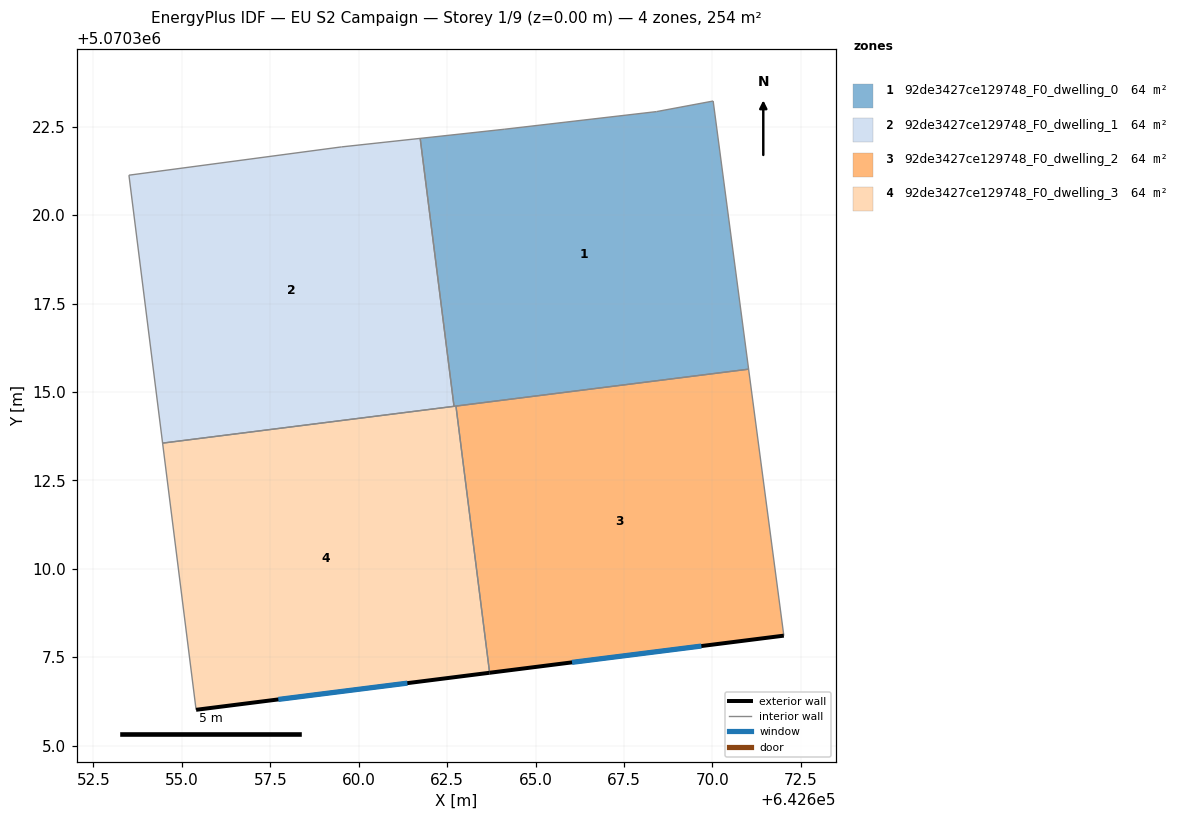
=== STOREY PLAN SPEC (per zone: floor XY polygon, exterior-wall plan segments, windows/doors) ===
zone 1: 92de3427ce129748_F0_dwelling_0  (63.5 m²)
  floor: (642671.02, 5070315.64) (642670.02, 5070323.22) (642668.42, 5070322.92) (642664.11, 5070322.42) (642661.74, 5070322.17) (642662.69, 5070314.59)
  interior walls: 7
zone 2: 92de3427ce129748_F0_dwelling_1  (63.5 m²)
  floor: (642662.69, 5070314.59) (642661.74, 5070322.17) (642659.51, 5070321.93) (642653.51, 5070321.13) (642654.46, 5070313.55)
  interior walls: 5
zone 3: 92de3427ce129748_F0_dwelling_2  (63.5 m²)
  floor: (642672.02, 5070308.11) (642671.02, 5070315.64) (642662.75, 5070314.60) (642663.70, 5070307.06)
  exterior wall: (642672.02, 5070308.11) – (642663.70, 5070307.06)  [8.4 m]
    window: (642669.69, 5070307.82) – (642666.03, 5070307.36)  [4.9 m²]
  interior walls: 3
zone 4: 92de3427ce129748_F0_dwelling_3  (63.5 m²)
  floor: (642663.70, 5070307.06) (642662.75, 5070314.60) (642654.46, 5070313.55) (642655.40, 5070306.02)
  exterior wall: (642663.70, 5070307.06) – (642655.40, 5070306.02)  [8.4 m]
    window: (642661.38, 5070306.77) – (642657.73, 5070306.31)  [4.8 m²]
  interior walls: 4

=== DERIVED (storey summary) ===
Building: EU S2 Campaign
Storey: 1 of 9  (floor level z = 0.00 m)
Storey gross floor area: 254.1 m²
Zones on this storey: 4
  - 92de3427ce129748_F0_dwelling_0: floor 63.5 m²
  - 92de3427ce129748_F0_dwelling_1: floor 63.5 m²
  - 92de3427ce129748_F0_dwelling_2: floor 63.5 m²; exterior wall 8.4 m (25.1 m²); 1 window(s) 4.9 m²; WWR 19.3%
  - 92de3427ce129748_F0_dwelling_3: floor 63.5 m²; exterior wall 8.4 m (25.1 m²); 1 window(s) 4.8 m²; WWR 19.3%
Zone adjacency (shared interzone walls):
  - 92de3427ce129748_F0_dwelling_0 ↔ 92de3427ce129748_F0_dwelling_1
  - 92de3427ce129748_F0_dwelling_0 ↔ 92de3427ce129748_F0_dwelling_2
  - 92de3427ce129748_F0_dwelling_0 ↔ 92de3427ce129748_F0_dwelling_3
  - 92de3427ce129748_F0_dwelling_1 ↔ 92de3427ce129748_F0_dwelling_3
  - 92de3427ce129748_F0_dwelling_2 ↔ 92de3427ce129748_F0_dwelling_3